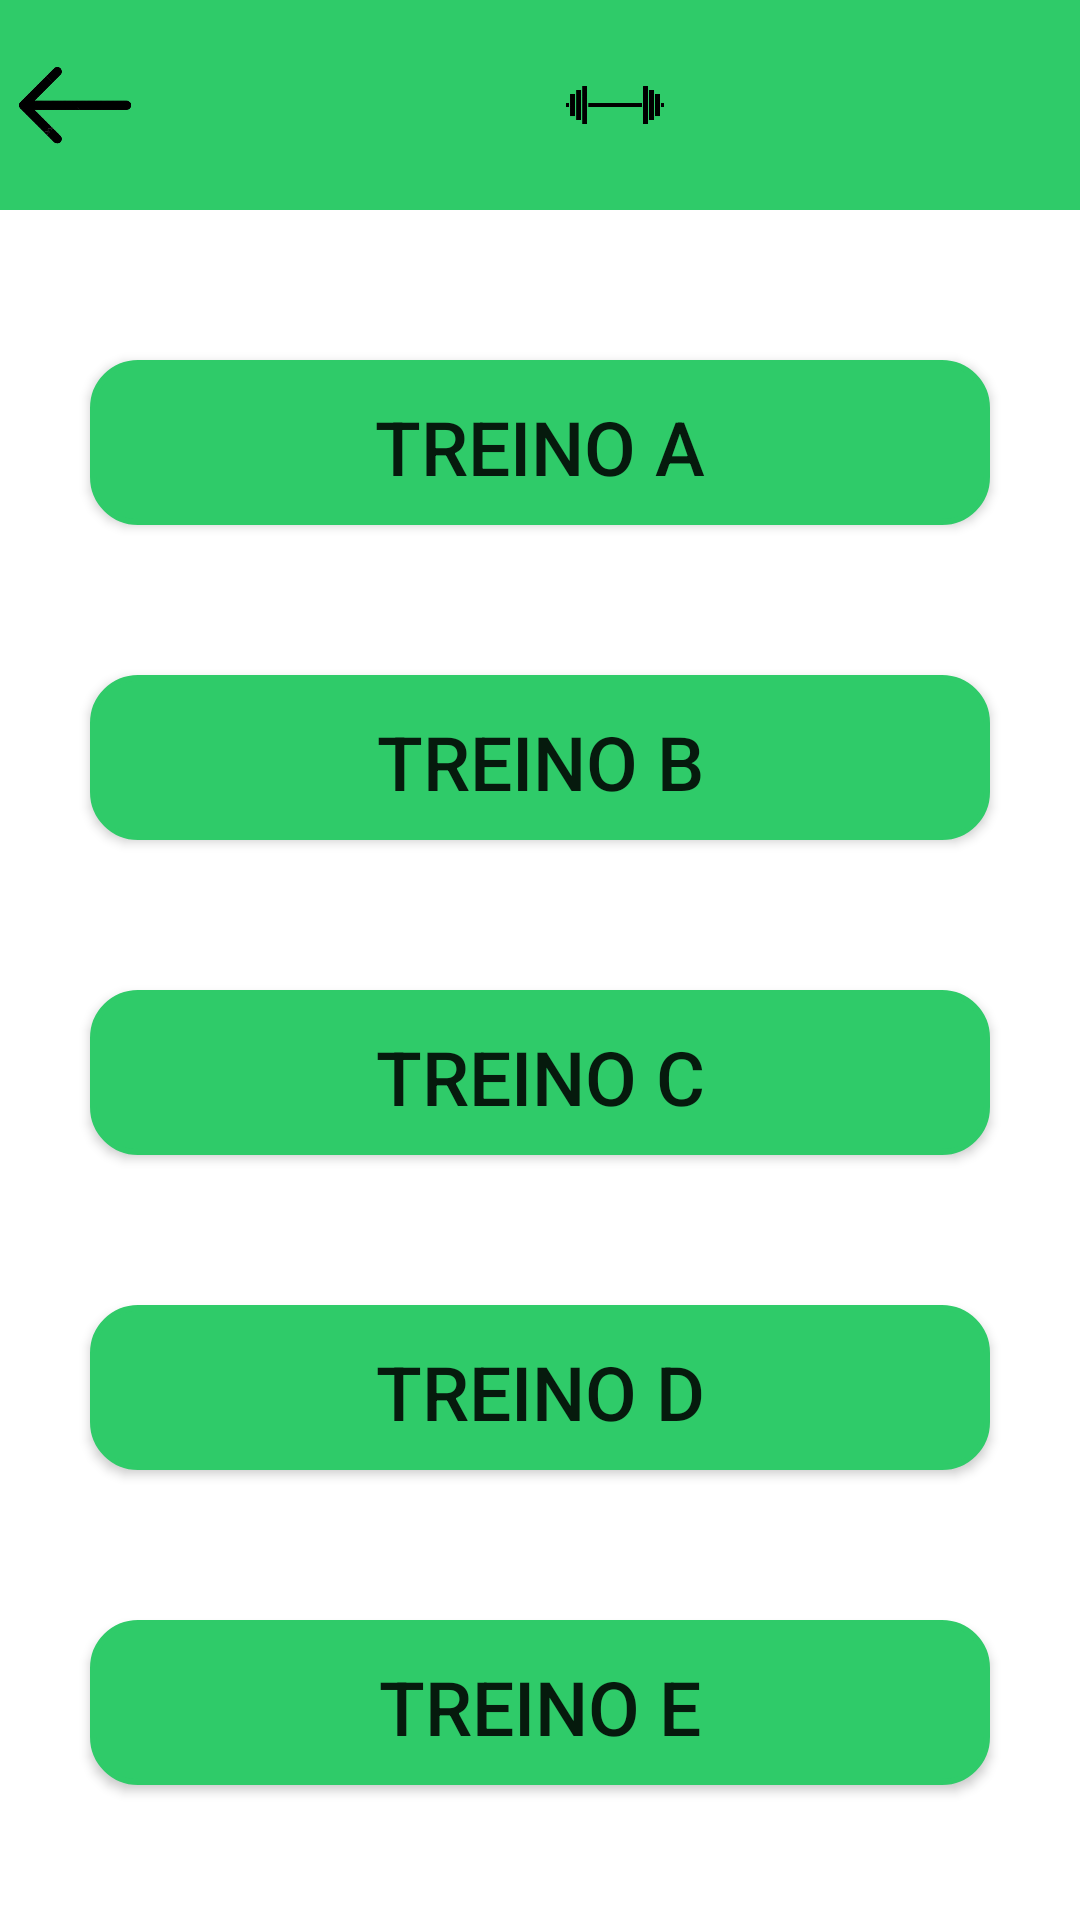

This screen was rendered from an Android layout file. Write that file and the resources it references.
<!-- AndroidManifest.xml: application theme AppTheme -->
<!-- res/layout/activity_treinos.xml -->
<LinearLayout
    xmlns:android="http://schemas.android.com/apk/res/android"
    android:layout_width="match_parent"
    android:layout_height="match_parent"
    android:orientation="vertical"
    android:background="@color/white">

    <LinearLayout
        android:layout_width="match_parent"
        android:layout_height="70dp"
        android:orientation="horizontal"
        android:background="@color/corPrincipal">

        <ImageView
            android:id="@+id/btnVoltar"
            android:layout_width="50dp"
            android:layout_height="50dp"
            android:src="@drawable/img_voltar"
            android:layout_gravity="center"/>

        <ImageView
            android:layout_width="50dp"
            android:layout_height="50dp"
            android:layout_gravity="center"
            android:src="@drawable/logo_preto"
            android:layout_marginLeft="130dp"/>

    </LinearLayout>

    <Button
        android:id="@+id/btnTreinoA"
        android:layout_width="300dp"
        android:layout_height="55dp"
        android:background="@drawable/borda"
        android:backgroundTint="@color/corPrincipal"
        android:layout_gravity="center"
        android:layout_marginTop="50dp"
        android:text="treino a"
        android:textSize="25dp"/>

    <Button
        android:id="@+id/btnTreinoB"
        android:layout_width="300dp"
        android:layout_height="55dp"
        android:background="@drawable/borda"
        android:backgroundTint="@color/corPrincipal"
        android:layout_gravity="center"
        android:layout_marginTop="50dp"
        android:text="treino b"
        android:textSize="25dp"/>

    <Button
        android:id="@+id/btnTreinoC"
        android:layout_width="300dp"
        android:layout_height="55dp"
        android:background="@drawable/borda"
        android:backgroundTint="@color/corPrincipal"
        android:layout_gravity="center"
        android:layout_marginTop="50dp"
        android:text="treino c"
        android:textSize="25dp"/>

    <Button
        android:id="@+id/btnTreinoD"
        android:layout_width="300dp"
        android:layout_height="55dp"
        android:background="@drawable/borda"
        android:backgroundTint="@color/corPrincipal"
        android:layout_gravity="center"
        android:layout_marginTop="50dp"
        android:text="treino d"
        android:textSize="25dp"/>

    <Button
        android:id="@+id/btnTreinoE"
        android:layout_width="300dp"
        android:layout_height="55dp"
        android:background="@drawable/borda"
        android:backgroundTint="@color/corPrincipal"
        android:layout_gravity="center"
        android:layout_marginTop="50dp"
        android:text="treino e"
        android:textSize="25dp"/>

    <Button
        android:id="@+id/btnHistorico"
        android:layout_width="300dp"
        android:layout_height="55dp"
        android:background="@drawable/borda"
        android:backgroundTint="@color/corPrincipal"
        android:layout_gravity="center"
        android:layout_marginTop="100dp"
        android:text="historico de treinos"
        android:textSize="17dp"/>

</LinearLayout>
<!-- resources referenced by this layout -->
<resources>
  <color name="corPrincipal">#2fcb69</color>
  <color name="white">#FFFFFFFF</color>
  <!-- drawable borda (drawable) -->
  <shape xmlns:android="http://schemas.android.com/apk/res/android"
      android:shape="rectangle">
      <solid android:color="@android:color/white" />
      <stroke
          android:width="2dp"
          android:color="@color/corPrincipal" />
      <corners android:radius="15dp"/>
      <padding android:left="12dp" android:top="12dp" android:right="12dp" android:bottom="12dp" />
  
  </shape>
  <!-- drawable img_voltar: png bitmap (drawable, 22409 bytes) -->
  <!-- drawable logo_preto: png bitmap (drawable, 11916 bytes) -->
</resources>
